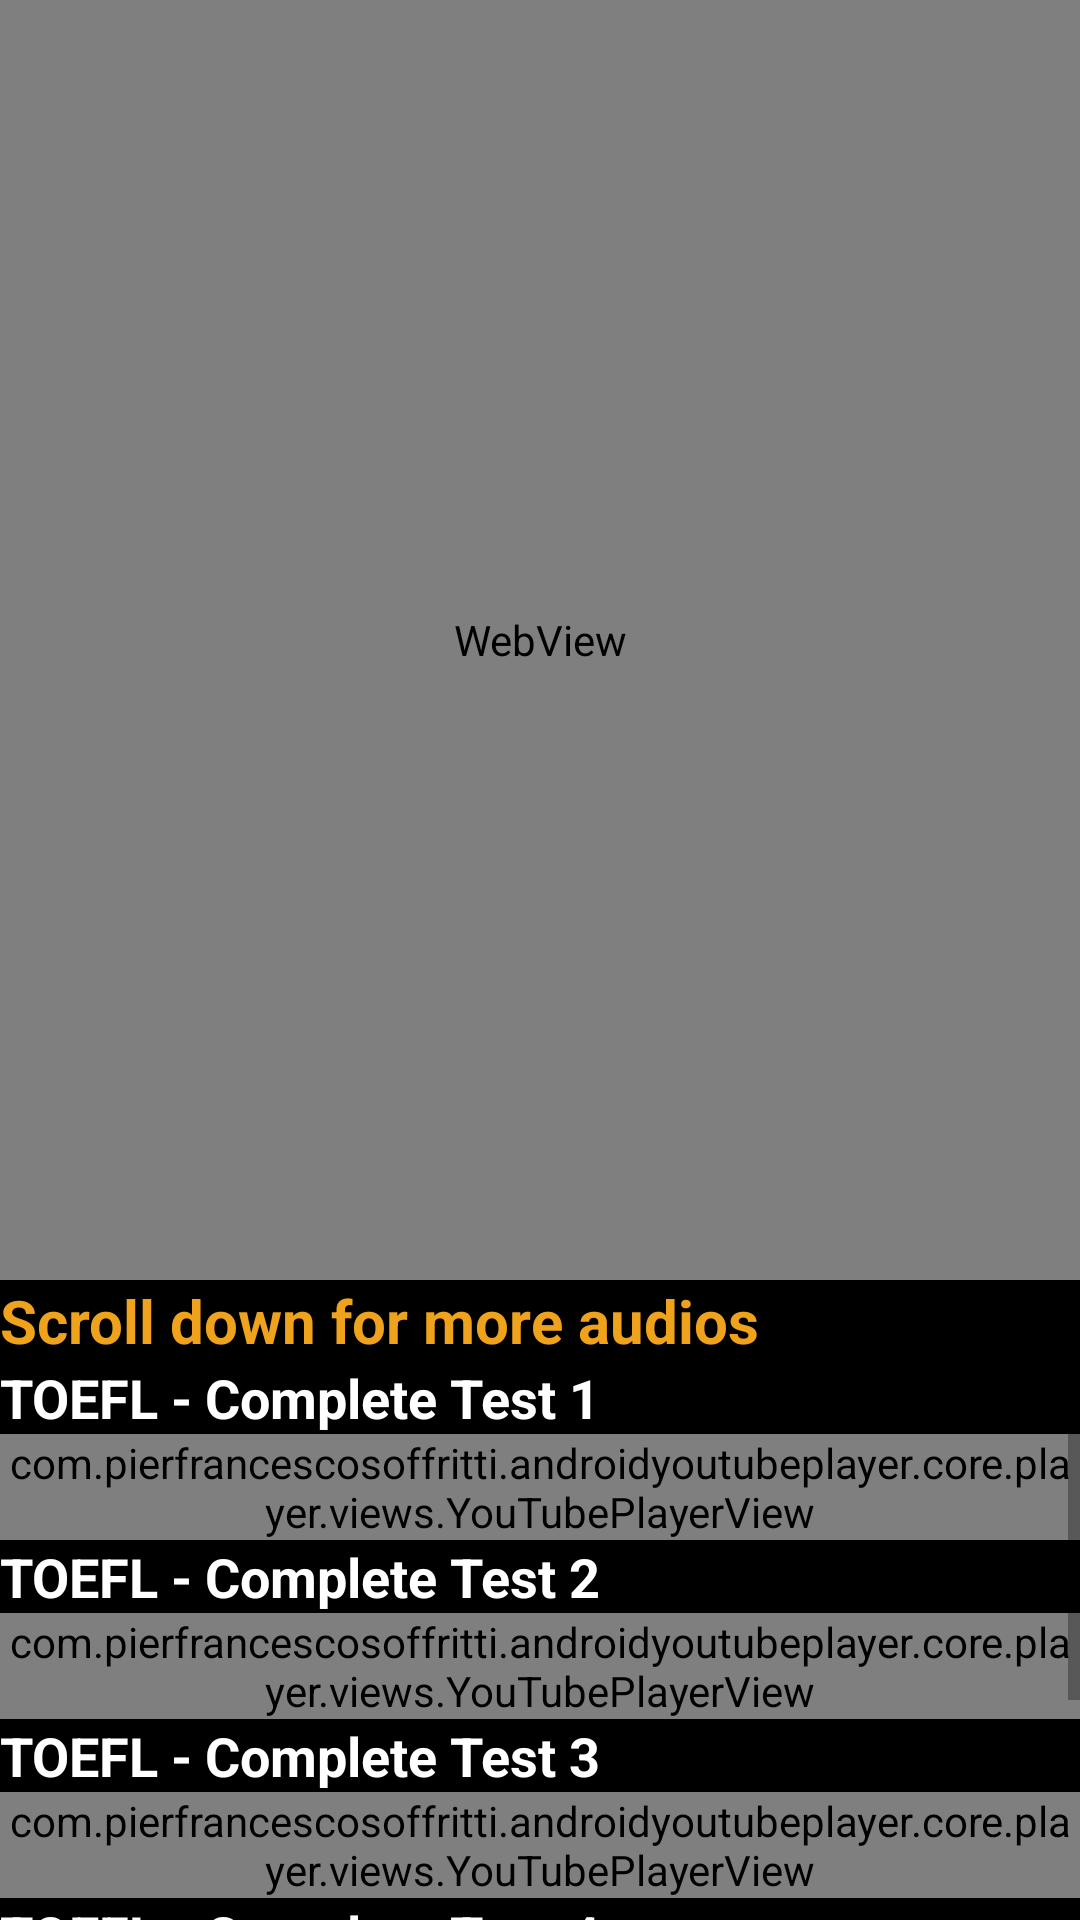

Android layout source for this screen:
<!-- AndroidManifest.xml: application theme Theme.TOEFL -->
<!-- res/layout/activity_main8.xml -->
<?xml version="1.0" encoding="utf-8"?>
<LinearLayout xmlns:android="http://schemas.android.com/apk/res/android"
    xmlns:app="http://schemas.android.com/apk/res-auto"
    xmlns:tools="http://schemas.android.com/tools"
    android:layout_width="match_parent"
    android:layout_height="match_parent"
    android:orientation="vertical"
    android:background="#000000"
    tools:context=".Main8Activity">


    <WebView
        android:id="@+id/myURL8"
        android:layout_width="match_parent"
        android:layout_height="0dp"
        android:layout_weight="2"
        />

    <ScrollView
        android:layout_width="match_parent"
        android:layout_height="0dp"
        android:layout_weight="1"
        >
        <LinearLayout
            android:orientation="vertical"
            android:layout_width="match_parent"
            android:layout_height="match_parent">

            <TextView
                android:layout_width="wrap_content"
                android:layout_height="wrap_content"
                android:text="Scroll down for more audios"
                android:textColor="#EFA21B"
                android:textSize="20sp"
                android:textStyle="bold" />
            <TextView
                android:layout_width="wrap_content"
                android:layout_height="wrap_content"
                android:text="TOEFL - Complete Test 1"
                android:textColor="#FFF"
                android:textSize="18sp"
                android:textStyle="bold" />
            <com.pierfrancescosoffritti.androidyoutubeplayer.core.player.views.YouTubePlayerView
                android:layout_width="match_parent"
                android:layout_height="wrap_content"
                app:videoId="ZHZSHIVf9Uw"
                app:autoPlay="false"
                app:showFullScreenButton="false" />
            <TextView
                android:layout_width="wrap_content"
                android:layout_height="wrap_content"
                android:text="TOEFL - Complete Test 2"
                android:textColor="#FFF"
                android:textSize="18sp"
                android:textStyle="bold" />
            <com.pierfrancescosoffritti.androidyoutubeplayer.core.player.views.YouTubePlayerView
                android:layout_width="match_parent"
                android:layout_height="wrap_content"
                app:videoId="DC-R0SYeGE4"
                app:autoPlay="false"
                app:showFullScreenButton="false" />
            <TextView
                android:layout_width="wrap_content"
                android:layout_height="wrap_content"
                android:text="TOEFL - Complete Test 3"
                android:textColor="#FFF"
                android:textSize="18sp"
                android:textStyle="bold" />
            <com.pierfrancescosoffritti.androidyoutubeplayer.core.player.views.YouTubePlayerView
                android:layout_width="match_parent"
                android:layout_height="wrap_content"
                app:videoId="M8TeWG_msxI"
                app:autoPlay="false"
                app:showFullScreenButton="false" />
            <TextView
                android:layout_width="wrap_content"
                android:layout_height="wrap_content"
                android:text="TOEFL - Complete Test 4"
                android:textColor="#FFF"
                android:textSize="18sp"
                android:textStyle="bold" />
            <com.pierfrancescosoffritti.androidyoutubeplayer.core.player.views.YouTubePlayerView
                android:layout_width="match_parent"
                android:layout_height="wrap_content"
                app:videoId="Aud-sdKF1m0"
                app:autoPlay="false"
                app:showFullScreenButton="false" />
            <TextView
                android:layout_width="wrap_content"
                android:layout_height="wrap_content"
                android:text="TOEFL - Complete Test 5"
                android:textColor="#FFF"
                android:textSize="18sp"
                android:textStyle="bold" />
            <com.pierfrancescosoffritti.androidyoutubeplayer.core.player.views.YouTubePlayerView
                android:layout_width="match_parent"
                android:layout_height="wrap_content"
                app:videoId="ukuUGQIa_kA"
                app:autoPlay="false"
                app:showFullScreenButton="false" />
        </LinearLayout>

    </ScrollView>





</LinearLayout>
<!-- resources referenced by this layout -->
<resources>
  <style name="Theme.TOEFL" parent="Theme.MaterialComponents.DayNight.NoActionBar">
          
          <item name="colorPrimary">@color/purple_500</item>
          <item name="colorPrimaryVariant">@color/purple_700</item>
          <item name="colorOnPrimary">@color/white</item>
          
          <item name="colorSecondary">@color/teal_200</item>
          <item name="colorSecondaryVariant">@color/teal_700</item>
          <item name="colorOnSecondary">@color/black</item>
          
          <item name="android:statusBarColor" tools:targetApi="l">?attr/colorPrimaryVariant</item>
          
      </style>
  <color name="purple_500">#4A47A7</color>
  <color name="purple_700">#4A47A7</color>
  <color name="white">#FFFFFFFF</color>
  <color name="teal_200">#FF03DAC5</color>
  <color name="teal_700">#FF018786</color>
  <color name="black">#FF000000</color>
</resources>
